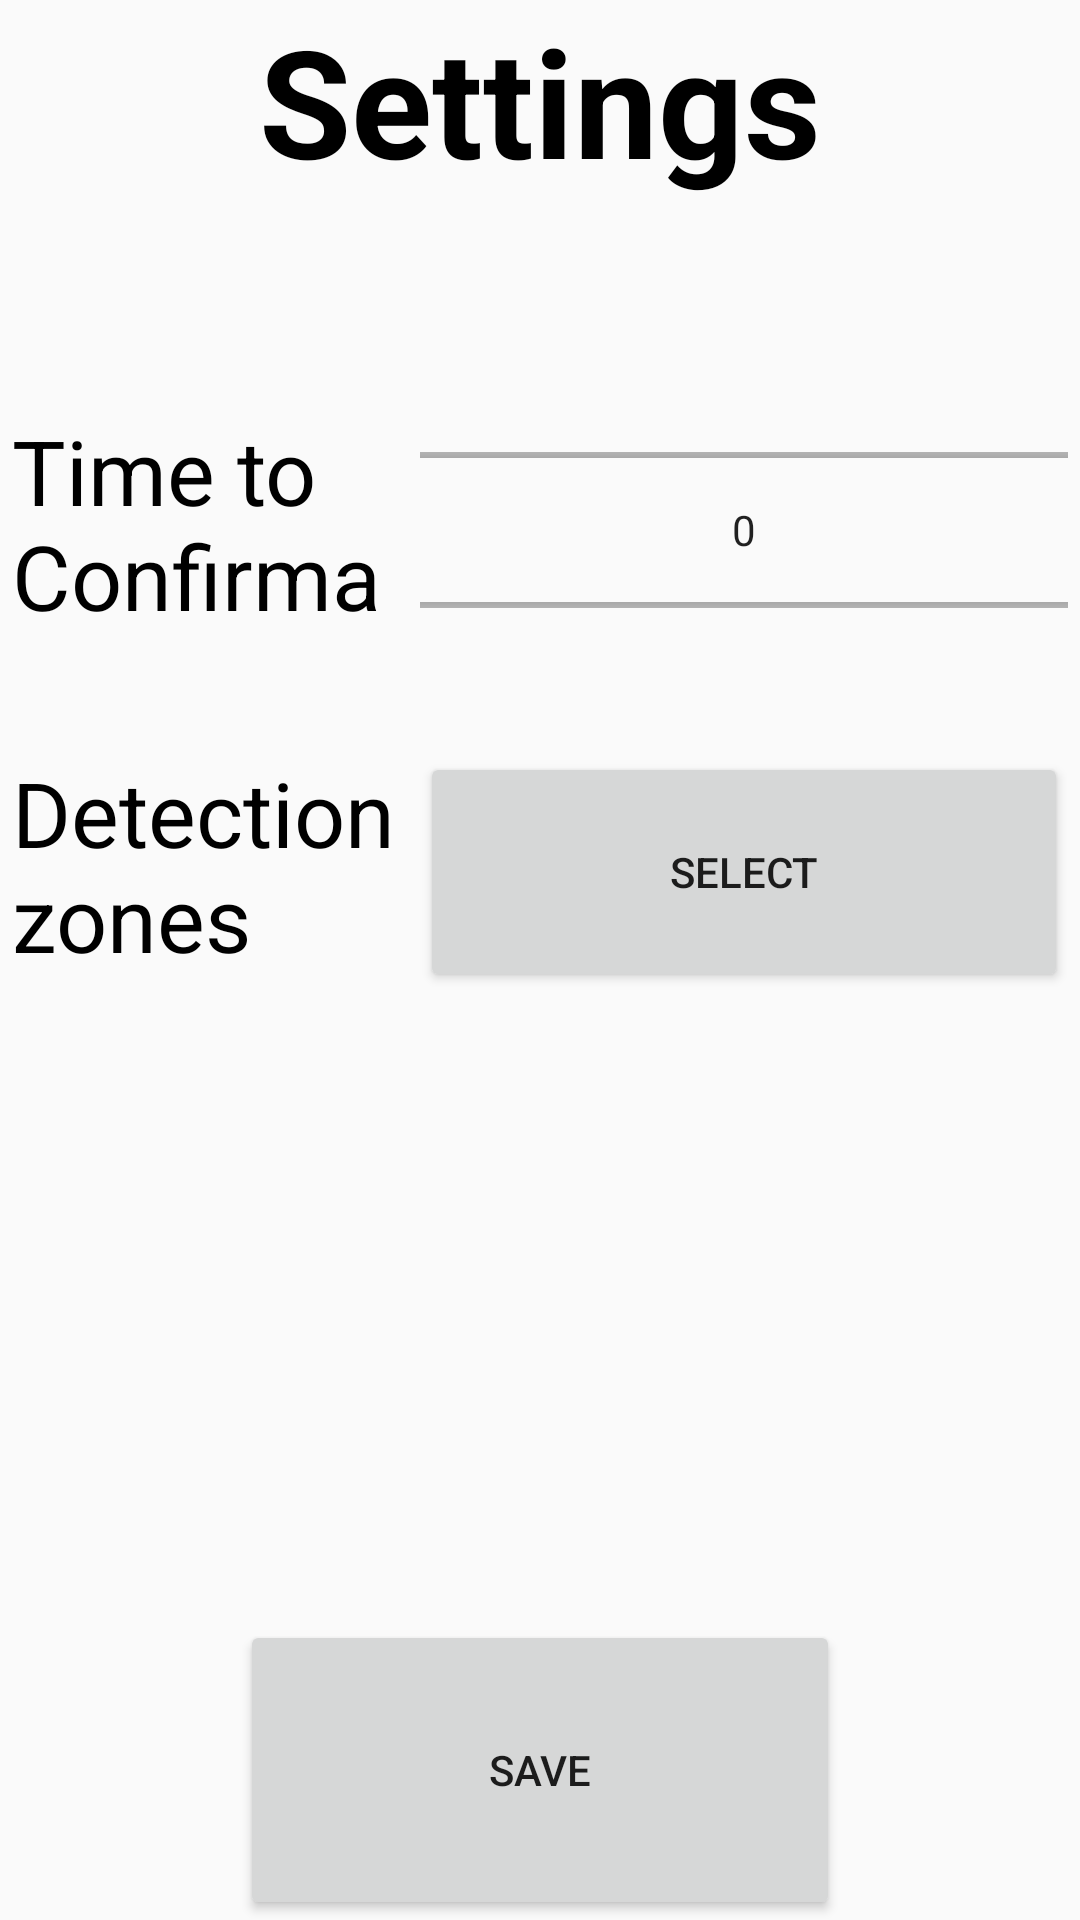

Produce the Android XML layout that renders to this screen, including the resource entries it uses.
<!-- AndroidManifest.xml: application theme Theme.AppCompat.Light -->
<!-- res/layout/activity_settings.xml -->
<?xml version="1.0" encoding="utf-8"?>

<RelativeLayout xmlns:android="http://schemas.android.com/apk/res/android"
    xmlns:tools="http://schemas.android.com/tools"
    android:layout_width="match_parent"
    android:layout_height="match_parent"
    tools:context="com.smartprints_ksa.bottle.SettingsActivity">

    <TextView
        android:id="@+id/title"
        android:layout_width="match_parent"
        android:layout_height="wrap_content"
        android:layout_alignParentTop="true"
        android:layout_marginBottom="40dp"
        android:gravity="center"
        android:text="@string/settings"
        android:textColor="@color/black"
        android:textSize="50sp"
        android:textStyle="bold" />

    <GridLayout
        android:layout_width="match_parent"
        android:layout_height="wrap_content"
        android:layout_below="@+id/title"
        android:layout_gravity="fill"
        android:columnCount="2"
        android:rowCount="3"
        android:useDefaultMargins="true">

        <TextView
            android:layout_width="0dp"
            android:layout_height="0dp"
            android:layout_columnWeight="1"
            android:layout_gravity="fill"
            android:layout_marginTop="30dp"
            android:text="@string/confirmationTime"
            android:textColor="@color/black"
            android:textSize="30sp" />

        <NumberPicker
            android:id="@+id/sessionConfirmation"
            android:layout_width="wrap_content"
            android:layout_height="80dp"
            android:layout_columnWeight="1"
            android:layout_marginTop="30dp"
            android:value="20" />

        <TextView
            android:layout_width="0dp"
            android:layout_height="0dp"
            android:layout_columnWeight="1"
            android:layout_gravity="fill"
            android:layout_marginTop="30dp"
            android:text="@string/zones"
            android:textColor="@color/black"
            android:textSize="30sp" />

        <Button
            android:text="Select"
            android:id="@+id/selectAreas"
            android:layout_width="wrap_content"
            android:layout_height="80dp"
            android:layout_columnWeight="1"
            android:layout_marginTop="30dp"
            android:value="30" />

    </GridLayout>

    <FrameLayout
        android:layout_width="match_parent"
        android:layout_height="wrap_content"
        android:layout_alignParentBottom="true"
        android:layout_marginTop="449dp">

        <Button
            android:id="@+id/save"
            android:layout_width="200dp"
            android:layout_height="100dp"
            android:layout_gravity="center"
            android:text="@string/save" />
    </FrameLayout>
</RelativeLayout>
<!-- resources referenced by this layout -->
<resources>
  <color name="black">#FF000000</color>
  <string name="confirmationTime">Time to Confirmation</string>
  <string name="save">save</string>
  <string name="settings">Settings</string>
  <string name="zones">Detection zones</string>
</resources>
